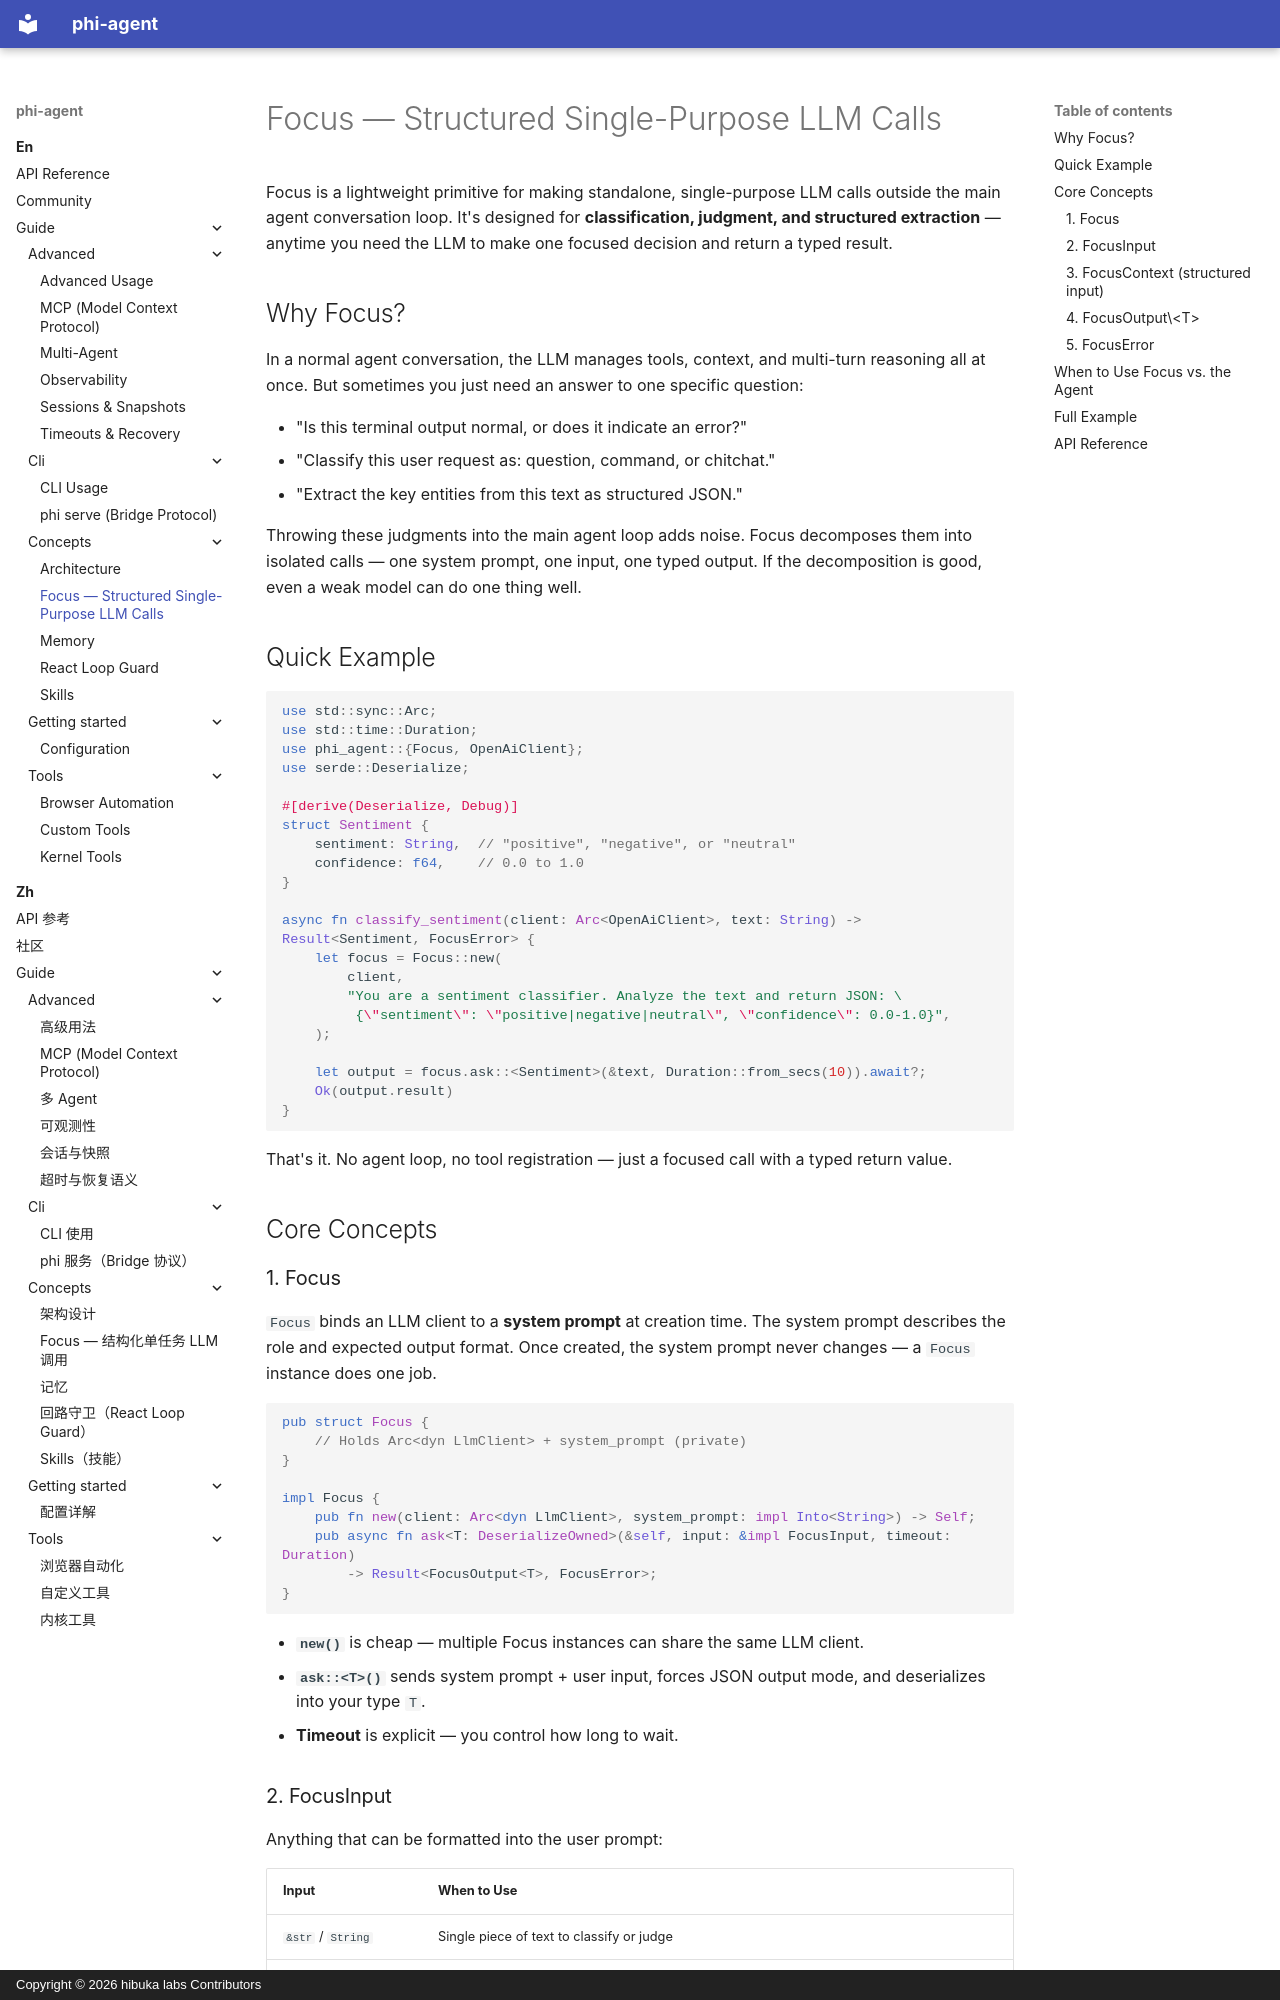

repository: hibuka-labs/phi-agent · page: en/guide/concepts/focus/index.html · generator: mkdocs · copyright: Copyright © 2026 hibuka labs Contributors

---
description: "Focus makes structured single-purpose LLM calls outside the agent loop — classification, judgment and typed extraction returning plain Rust results."
---

# Focus — Structured Single-Purpose LLM Calls

Focus is a lightweight primitive for making standalone, single-purpose LLM calls outside the main agent conversation loop. It's designed for **classification, judgment, and structured extraction** — anytime you need the LLM to make one focused decision and return a typed result.

## Why Focus?

In a normal agent conversation, the LLM manages tools, context, and multi-turn reasoning all at once. But sometimes you just need an answer to one specific question:

- "Is this terminal output normal, or does it indicate an error?"
- "Classify this user request as: question, command, or chitchat."
- "Extract the key entities from this text as structured JSON."

Throwing these judgments into the main agent loop adds noise. Focus decomposes them into isolated calls — one system prompt, one input, one typed output. If the decomposition is good, even a weak model can do one thing well.

## Quick Example

```rust
use std::sync::Arc;
use std::time::Duration;
use phi_agent::{Focus, OpenAiClient};
use serde::Deserialize;

#[derive(Deserialize, Debug)]
struct Sentiment {
    sentiment: String,  // "positive", "negative", or "neutral"
    confidence: f64,    // 0.0 to 1.0
}

async fn classify_sentiment(client: Arc<OpenAiClient>, text: String) -> Result<Sentiment, FocusError> {
    let focus = Focus::new(
        client,
        "You are a sentiment classifier. Analyze the text and return JSON: \
         {\"sentiment\": \"positive|negative|neutral\", \"confidence\": 0.0-1.0}",
    );

    let output = focus.ask::<Sentiment>(&text, Duration::from_secs(10)).await?;
    Ok(output.result)
}
```

That's it. No agent loop, no tool registration — just a focused call with a typed return value.

## Core Concepts
